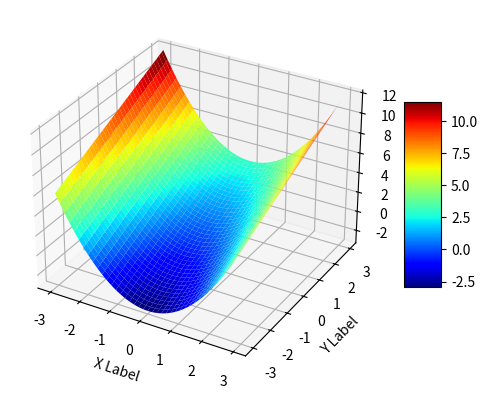

Reproduce this figure in Python.
"""
Utilities for visualization
[redacted]
[redacted]
"""

import numpy as np
from mpl_toolkits.mplot3d import Axes3D
import random
import matplotlib.pyplot as plt
from matplotlib import cm

# auxiliary 
def display(indiv, phenotype):
    print('Chromo: %s\nFitness: %s' % (phenotype(indiv[0]),indiv[1]))

def plot_stat_1(best, average, title='Performance over generations', ylabel='Fitness'):
    generations = list(range(len(best)))
    plt.title(title)
    plt.xlabel('Generation')
    plt.ylabel(ylabel)
    plt.plot(generations, best, label='Best')
    plt.plot(generations,average,label='Average')
    plt.legend(loc='best')    

def display_stat_1(best, average, title='Performance over generations', ylabel='Fitness'):
    plot_stat_1(best, average, file_name, title, ylabel)
    plt.show()

def save_stat_1(best, average, file_name, title='Performance over generations', ylabel='Fitness'):
    plot_stat_1(best, average, file_name, title, ylabel)
    plt.savefig(file_name, bbox_inches='tight')
    
def plot_stat_n(boa, average_best, title='Performance over generations', ylabel='Fitness'):
    generations = list(range(len(boa)))
    plt.title(title)
    plt.xlabel('Generation')
    plt.ylabel(ylabel)
    plt.plot(generations, boa, label='Best of All')
    plt.plot(generations,average_best,label='Average of Bests')
    plt.legend(loc='best')

def display_stat_n(boa, average_best, title='Performance over generations', ylabel='Fitness'):
    plot_stat_n(boa, average_best, title, ylabel)
    plt.show()

def save_stat_n(boa, average_best, file_name, title='Performance over generations', ylabel='Fitness'):
    plot_stat_n(boa, average_best, title, ylabel)
    plt.savefig(file_name, bbox_inches='tight')


def fun(x):
  return x[0]**2 + x[1]

def plot_3d_function(func, domain, spacing):
    fig = plt.figure()

    ax = fig.add_subplot(111, projection='3d')
    x = y = np.arange(domain[0], domain[1], spacing)
    X, Y = np.meshgrid(x, y)
    zs = np.array([func([x,y]) for x,y in zip(np.ravel(X), np.ravel(Y))])
    Z = zs.reshape(X.shape)

    surface = ax.plot_surface(X, Y, Z, cmap=cm.jet)

    ax.set_xlabel('X Label')
    ax.set_ylabel('Y Label')
    ax.set_zlabel('Z Label')

    fig.colorbar(surface, shrink=0.5, aspect=5)

    plt.show()

if __name__ == '__main__':
    domain = np.array([-3.0,3.0])
    spacing = 0.05
    plot_3d_function(fun, domain, spacing)